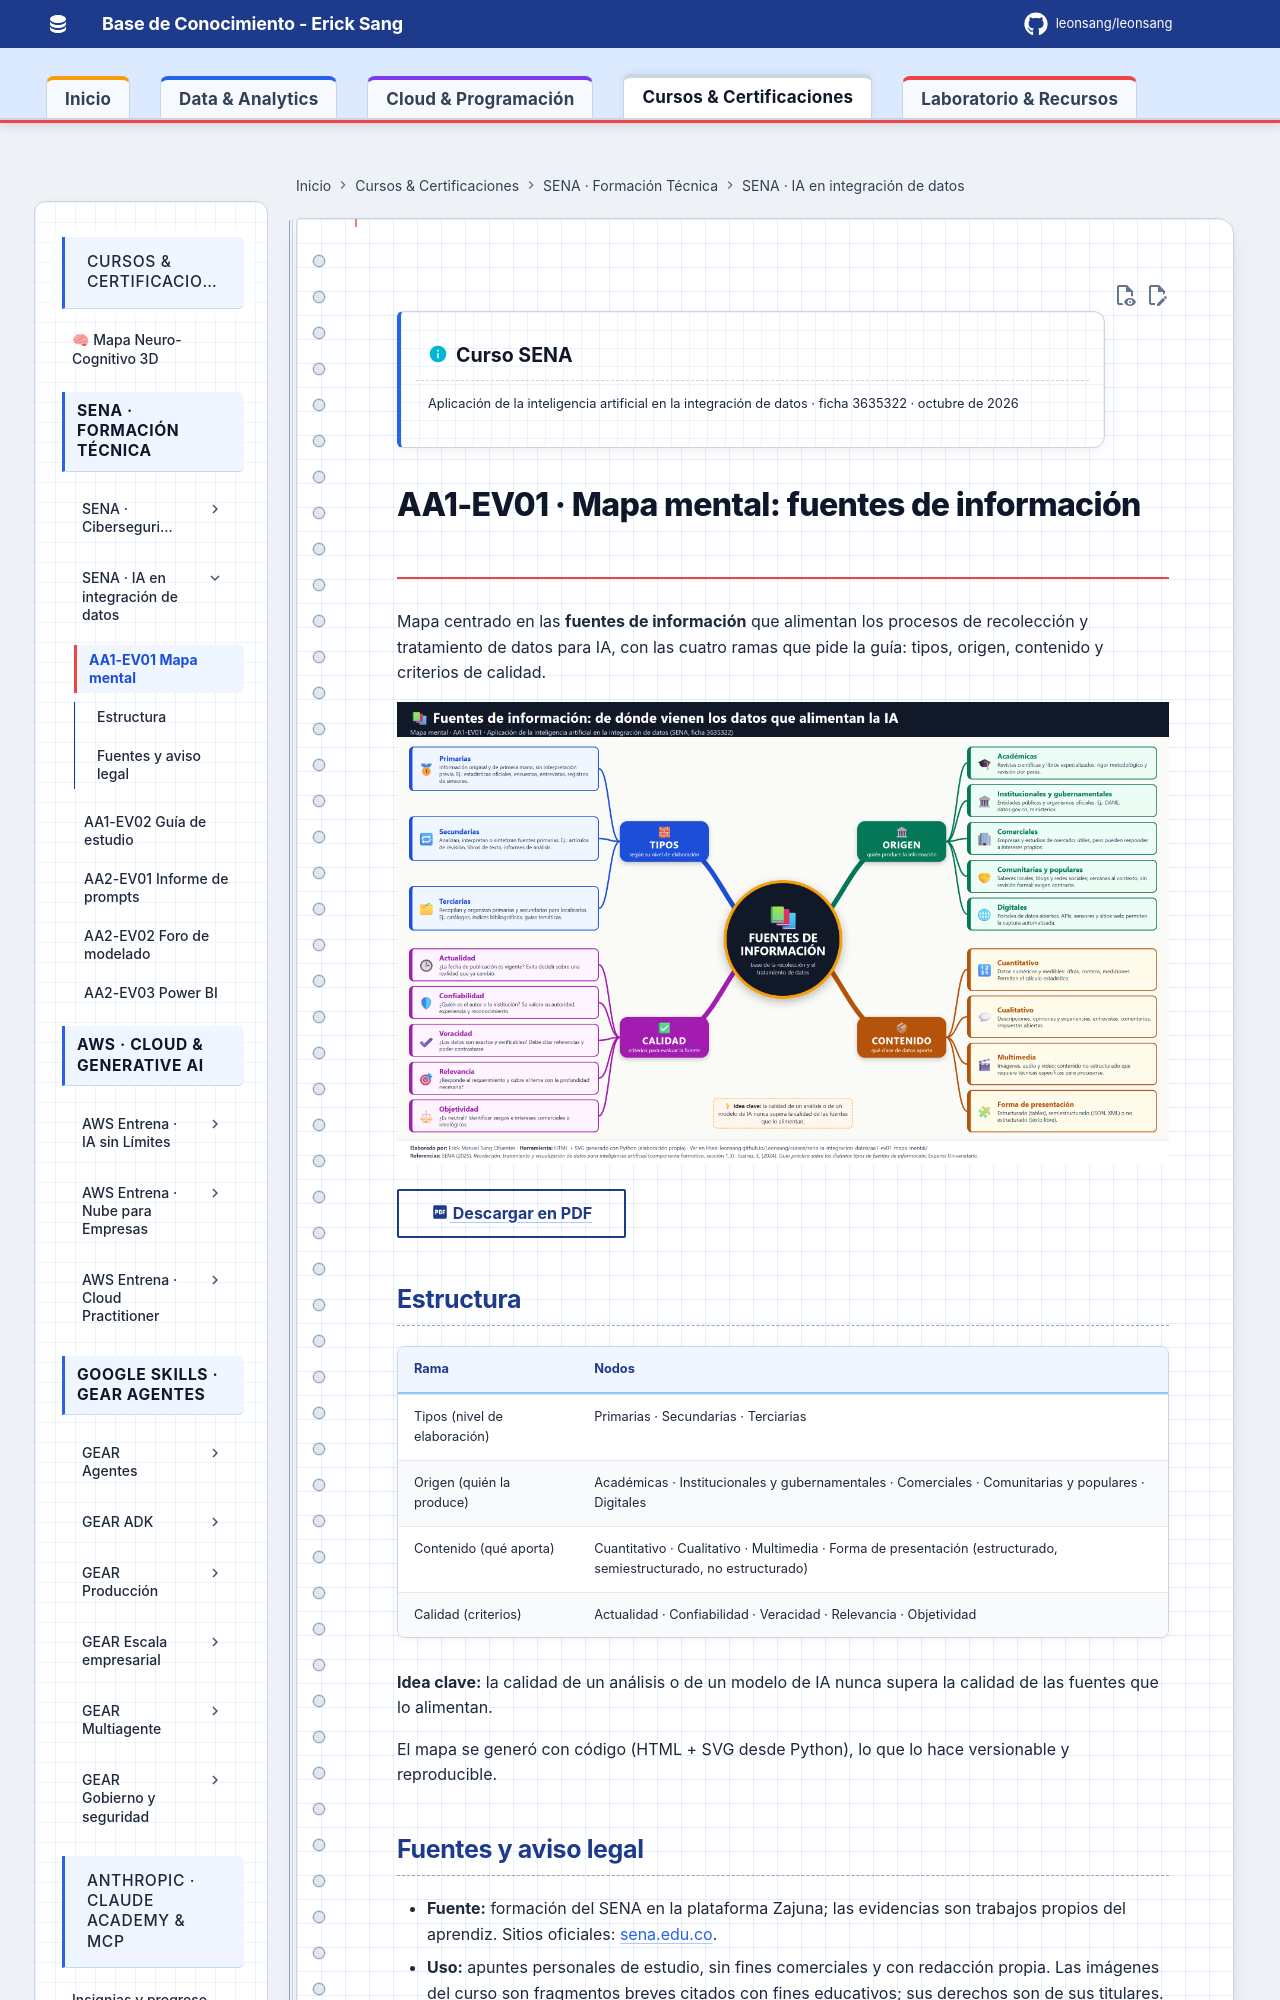

repository: Leonsang/Leonsang · page: cursos/sena-ia-integracion-datos/aa1-ev01-mapa-mental/index.html · generator: mkdocs

!!! info "Curso SENA"
    Aplicación de la inteligencia artificial en la integración de datos · ficha 3635322 · octubre de 2026


# AA1-EV01 · Mapa mental: fuentes de información

Mapa centrado en las **fuentes de información** que alimentan los procesos de recolección y tratamiento de datos
para IA, con las cuatro ramas que pide la guía: tipos, origen, contenido y criterios de calidad.

![Mapa mental sobre fuentes de información](archivos/AA1-EV01_Mapa_mental.png)

[:material-file-pdf-box: Descargar en PDF](archivos/AA1-EV01_Mapa_mental.pdf){ .md-button }
